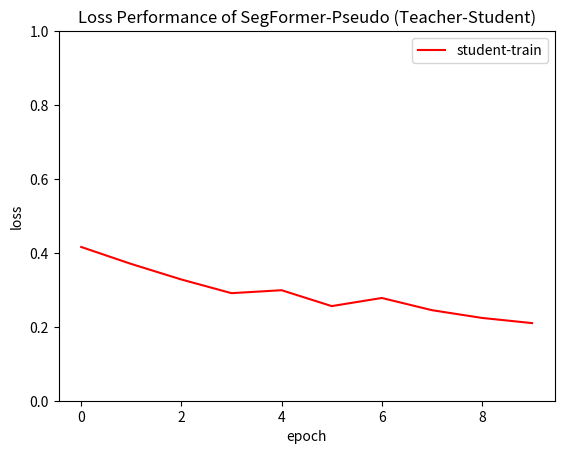

Here is the Python script that generated this plot:
# @Time : 2023/7/5 18:36
# [redacted]
# @Description :
import matplotlib.pyplot as plt
import os

if __name__ == '__main__':
    # T_lr 5e-6 s_lr 4e-5 ssw 0.1
    loss_path_train = [0.416, 0.370, 0.328, 0.291, 0.299, 0.256, 0.278, 0.245, 0.224, 0.210]
    loss_path_eval = [0.223, 0.325, 0.281, 0.326, 0.269, 0.240, 0.296, 0.207, 0.224, 0.209]
    loss_path_train_teacher = [0.196, 0.212, 0.204, 0.188, 0.189, 0.205, 0.226, 0.204, 0.220, 0.223]
    loss_path_eval_teacher = [0.173, 0.190, 0.182, 0.167, 0.174, 0.182, 0.194, 0.159, 0.167, 0.177]

    # # ssw=0.2
    # loss_path_train = [0.430, 0.344, 0.316, 0.272, 0.253, 0.223, 0.222, 0.216, 0.198, 0.182]
    # loss_path_eval = [0.224, 0.323, 0.353, 0.296, 0.276, 0.257, 0.214, 0.247, 0.220, 0.200]
    # loss_path_train_teacher = [0.202, 0.210, 0.192, 0.200, 0.189, 0.184, 0.176, 0.192, 0.218, 0.89]
    # loss_path_eval_teacher = [0.165, 0.175, 0.186, 0.165, 0.206, 0.162, 0.180, 0.164, 0.192, 0.171]

    # T_lr 8e-5
    # loss_path_train = [0.432, 0.428, 0.386, 0.366, 0.357, 0.338, 0.307, 0.298, 0.288, 0.272]
    # loss_path_eval = [0.271, 0.284, 0.295, 0.280, 0.252, 0.211, 0.227, 0.234, 0.224, 0.198]
    # loss_path_train_teacher = [0.539, 1.000, 1.000, 1.000, 1.000, 1.000, 1.000, 1.000, 1.000, 1.000]
    # loss_path_eval_teacher = [0.213, 0.800, 0.800, 0.800, 0.800, 0.800, 0.800, 0.800, 0.800, 0.800]

    plt.title('Loss Performance of SegFormer-Pseudo (Teacher-Student)')
    plt.xlabel('epoch')
    plt.ylabel('loss')
    plt.ylim((0, 1))
    plt.plot(range(10), loss_path_train, color='red', label='student-train')
    # plt.plot(range(len(loss_path_eval)), loss_path_eval, color='orange', label='student-eval')
    # plt.plot(range(len(loss_path_train_teacher)), loss_path_train_teacher, color='green', label='teacher-train')
    # plt.plot(range(len(loss_path_eval_teacher)), loss_path_eval_teacher, color='blue', label='teacher-eval')
    plt.legend()
    plt.show()
